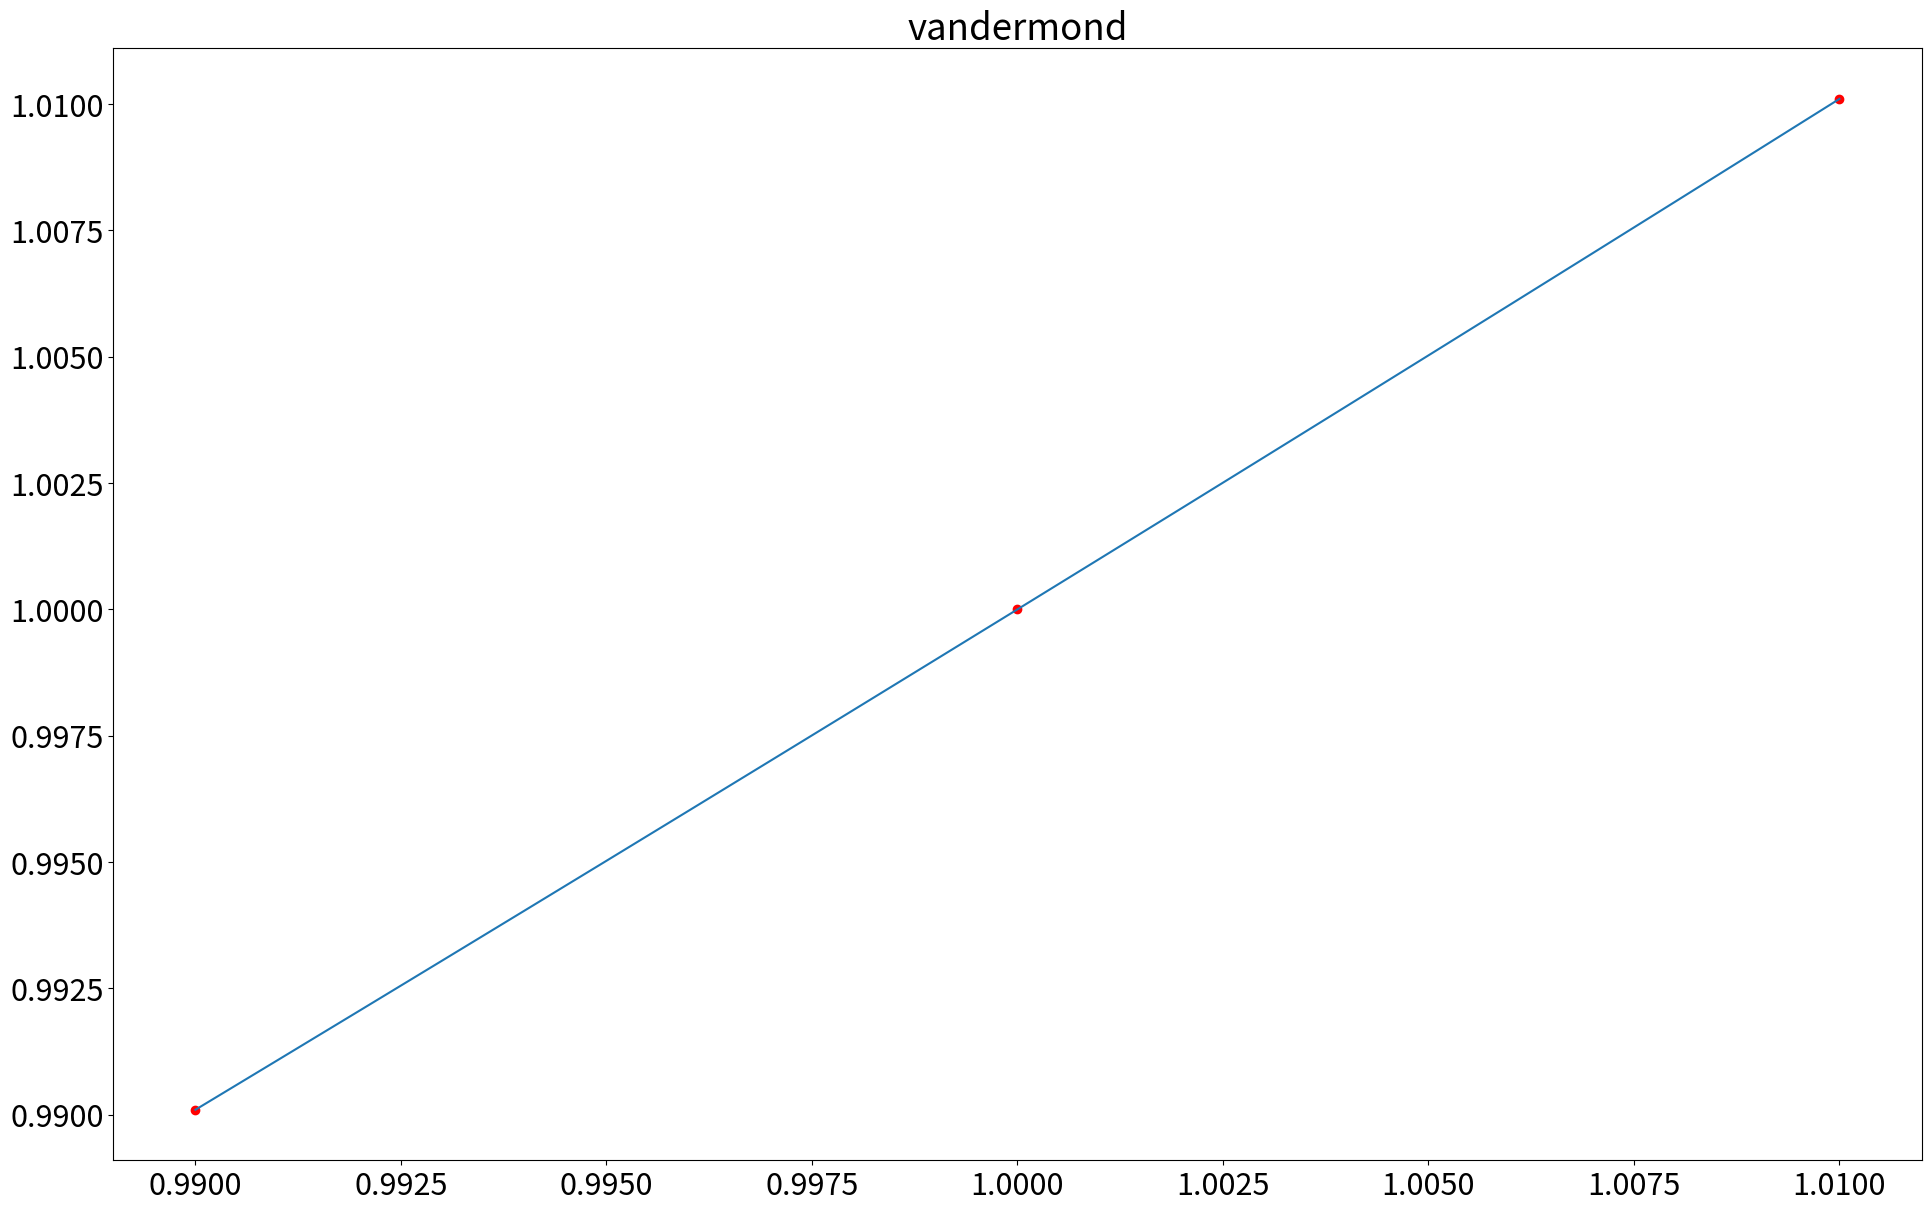

Generate this figure with matplotlib: (Note: this script raises an exception after producing the figure.)
from math import *
import numpy as np
import matplotlib.pyplot as plt

plt.rcParams.update({'font.size': 22})  # font size
figsize = (19.2, 12)

def vandermond(pontos):
    xs, ys = zip(*pontos)
    n = len(xs)

    A = [[x ** k for k in range(n)] for x in xs]
    B = ys
    vand = np.linalg.solve(A, B)

    global p, eq
    def p(x):
        px = sum([vand[k] * x ** k for k in range(n)])
        return px

    def eq():
        eq = "p(x)="
        eq += "".join([f'{vand[k]:+}*x**{k}' for k in range(n)])
        return eq

def f1(x0, h): # f1
    return (p(x0 + h) - p(x0 - h)) / (2*h)

def f2(x0, h): # f2 com erro h**2
    return (p(x0 + h) - 2 * p(x0) + p(x0 - h)) / h**2

def f3(x0, h): # f3
    return ((-1/2)*p(x0+(-2*h)) + p(x0+(-1*h)) - p(x0+(1*h)) + (1/2)*p(x0+(2*h))) / (h**3)

fs = ["x**x", "cos(x)", "e**x"]

xss= [[0.99, 1, 1.01],
    [0.99, 1, 1.01, 1.02],
    [0.98, 0.99, 1, 1.01]]

for q in range(len(fs)):
    def f(x):
        return eval(fs[q])
    
    xs = xss[q]
    ys = [f(x) for x in xs]

    print(f"### Questão {q+1}:")
    pontos = zip(xs, ys)
    vandermond(pontos)

    a, b, step = min(xs), max(xs), 0.001
    t = np.arange(a, b + step, step)
    plt.figure(figsize=figsize, constrained_layout=True)
    plt.title("vandermond")
    plt.scatter(xs, ys, label="Pontos", color="r")
    plt.plot(t, p(t), label="Polinômio Interpolador")
    # plt.show()
    plt.savefig(f"./plots/questao{q+1}.png", dpi=400)

    print("Polinômio:")
    print(eq())

    print("|h|F_1(1)|F_2(1)|F_3(1)|")
    print("|--|--|--|--|")
    for i in range(1, 11):
        h = 1/2**i
        print(f"|{h}|{f1(1, h)}|{f2(1, h)}|{f3(1, h)}|")
    print()
